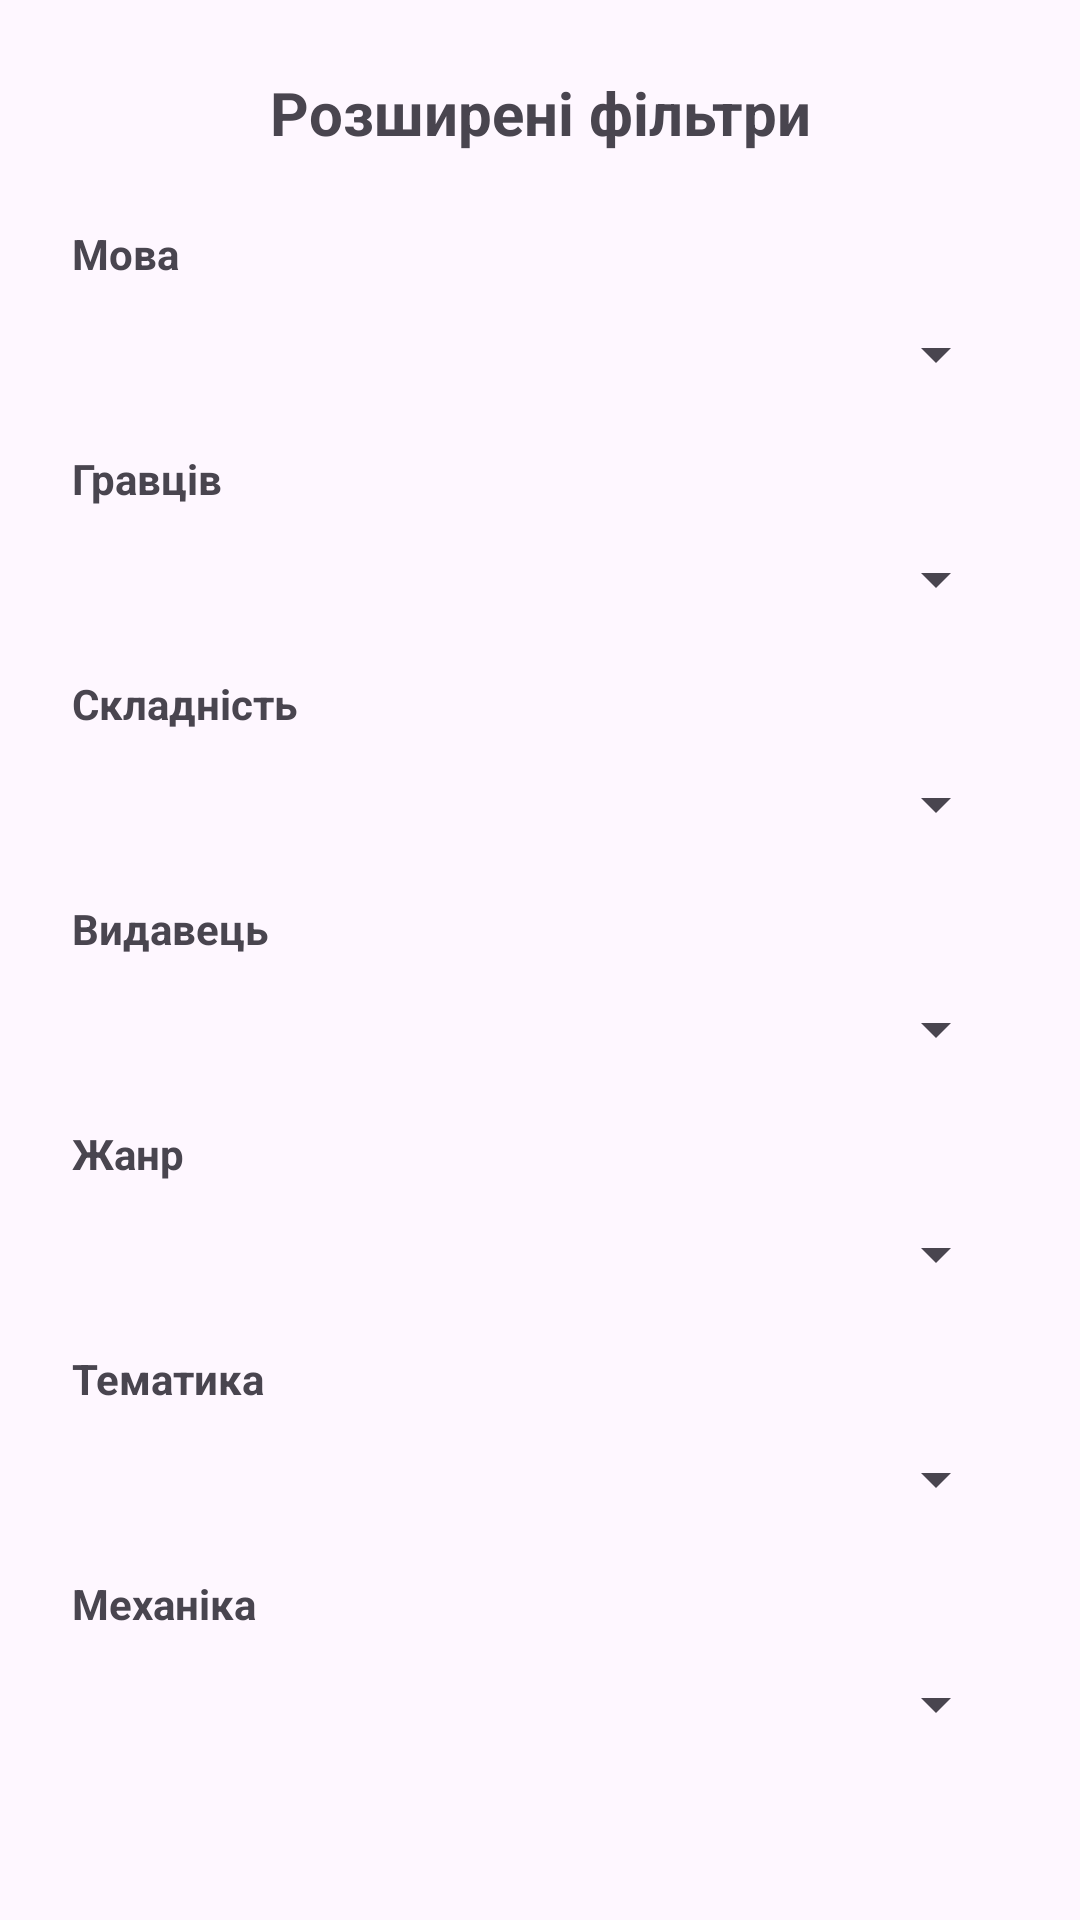

Write the Android layout XML for this screen, with the resource values it uses.
<!-- AndroidManifest.xml: application theme Base.Theme.OlenchenkovProject -->
<!-- res/layout/fragment_filter_bottom_sheet.xml -->
<?xml version="1.0" encoding="utf-8"?>
<androidx.core.widget.NestedScrollView xmlns:android="http://schemas.android.com/apk/res/android"
    android:layout_width="match_parent"
    android:layout_height="wrap_content"
    android:padding="24dp">

    <LinearLayout
        android:layout_width="match_parent"
        android:layout_height="wrap_content"
        android:orientation="vertical">

        <TextView
            android:layout_width="match_parent"
            android:layout_height="wrap_content"
            android:text="Розширені фільтри"
            android:textSize="20sp"
            android:textStyle="bold"
            android:gravity="center"
            android:layout_marginBottom="24dp"/>

        <TextView android:text="Мова" android:textStyle="bold" android:layout_width="wrap_content" android:layout_height="wrap_content"/>
        <Spinner android:id="@+id/spinLang" android:layout_width="match_parent" android:layout_height="48dp" android:layout_marginBottom="8dp"/>

        <TextView android:text="Гравців" android:textStyle="bold" android:layout_width="wrap_content" android:layout_height="wrap_content"/>
        <Spinner android:id="@+id/spinPlayers" android:layout_width="match_parent" android:layout_height="48dp" android:layout_marginBottom="8dp"/>

        <TextView android:text="Складність" android:textStyle="bold" android:layout_width="wrap_content" android:layout_height="wrap_content"/>
        <Spinner android:id="@+id/spinComplex" android:layout_width="match_parent" android:layout_height="48dp" android:layout_marginBottom="8dp"/>

        <TextView android:text="Видавець" android:textStyle="bold" android:layout_width="wrap_content" android:layout_height="wrap_content"/>
        <Spinner android:id="@+id/spinPublisher" android:layout_width="match_parent" android:layout_height="48dp" android:layout_marginBottom="8dp"/>

        
        <LinearLayout android:id="@+id/containerGenre" android:layout_width="match_parent" android:layout_height="wrap_content" android:orientation="vertical">
            <TextView android:text="Жанр" android:textStyle="bold" android:layout_width="wrap_content" android:layout_height="wrap_content"/>
            <Spinner android:id="@+id/spinGenre" android:layout_width="match_parent" android:layout_height="48dp" android:layout_marginBottom="8dp"/>
        </LinearLayout>

        <LinearLayout android:id="@+id/containerTheme" android:layout_width="match_parent" android:layout_height="wrap_content" android:orientation="vertical">
            <TextView android:text="Тематика" android:textStyle="bold" android:layout_width="wrap_content" android:layout_height="wrap_content"/>
            <Spinner android:id="@+id/spinTheme" android:layout_width="match_parent" android:layout_height="48dp" android:layout_marginBottom="8dp"/>
        </LinearLayout>

        <TextView android:text="Механіка" android:textStyle="bold" android:layout_width="wrap_content" android:layout_height="wrap_content"/>
        <Spinner android:id="@+id/spinMechanic" android:layout_width="match_parent" android:layout_height="48dp" android:layout_marginBottom="24dp"/>

        <LinearLayout android:layout_width="match_parent" android:layout_height="wrap_content" android:orientation="horizontal">
            <Button android:id="@+id/btnReset" style="@style/Widget.MaterialComponents.Button.TextButton" android:layout_width="wrap_content" android:layout_height="wrap_content" android:text="Скинути" android:textColor="#F44336"/>
            <android.widget.Space android:layout_width="0dp" android:layout_height="wrap_content" android:layout_weight="1"/>
            <Button android:id="@+id/btnApply" android:layout_width="wrap_content" android:layout_height="wrap_content" android:text="Застосувати"/>
        </LinearLayout>
    </LinearLayout>
</androidx.core.widget.NestedScrollView>
<!-- resources referenced by this layout -->
<resources>
  <style name="Base.Theme.OlenchenkovProject" parent="Theme.Material3.DayNight">
          
          
      </style>
</resources>
